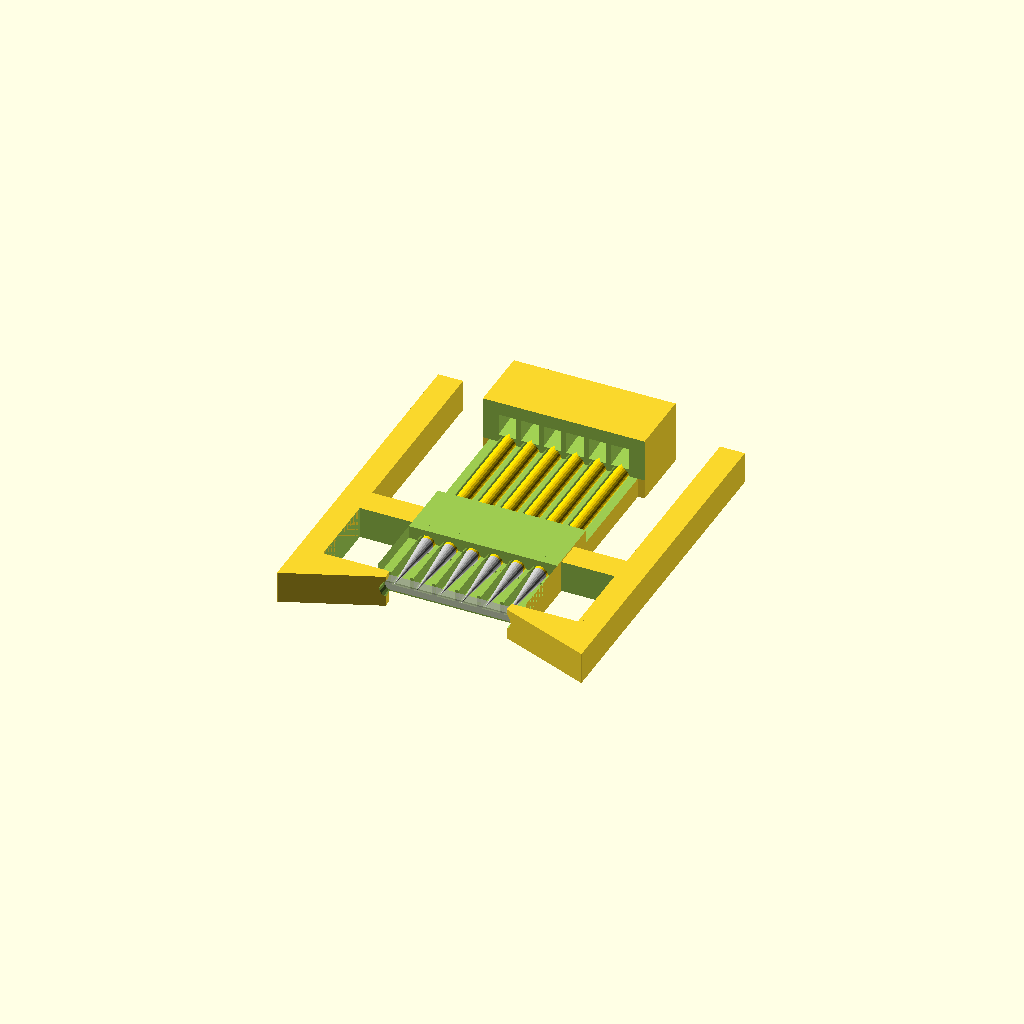
Cell 1: the model at its default parameters.
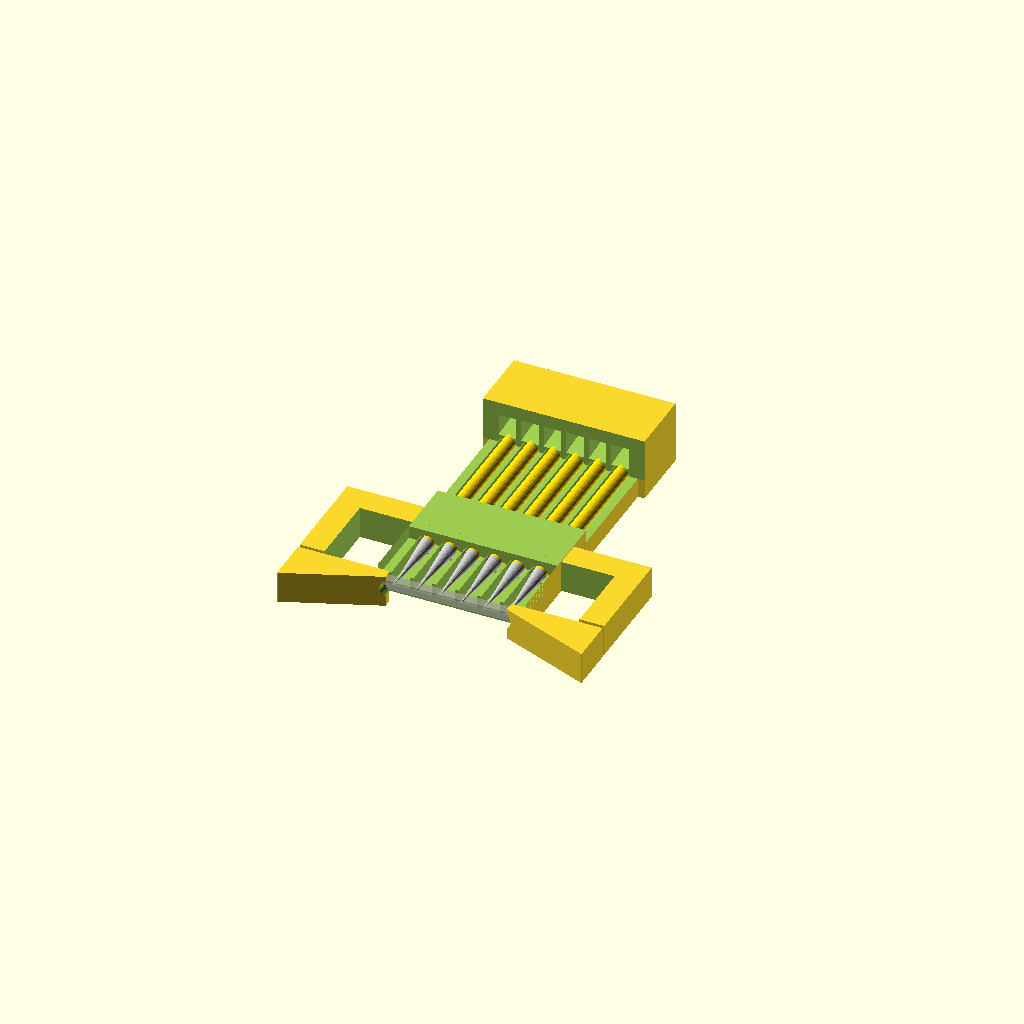
Cell 2: PCB_probe_clip_grip_enable = false (everything else at default).
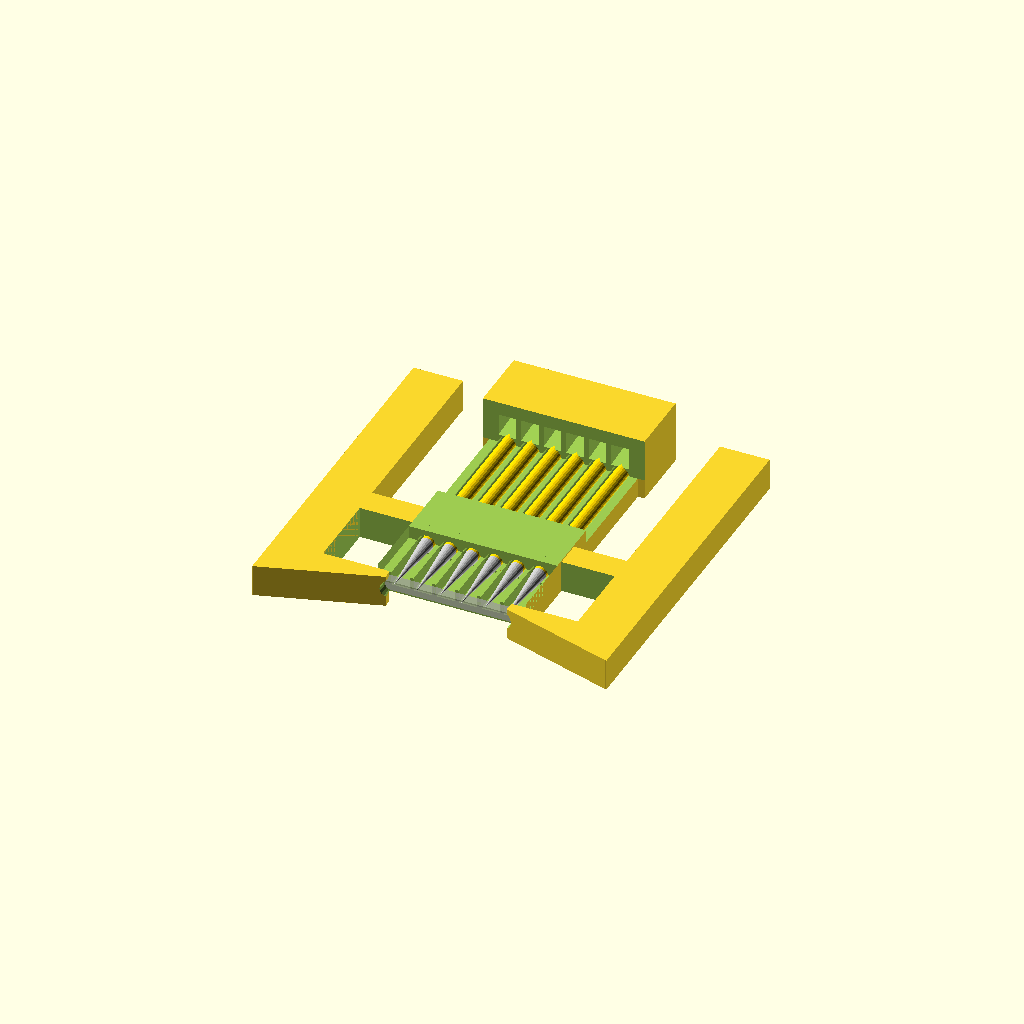
Cell 3: printer_nozzle = 0.8 (everything else at default).
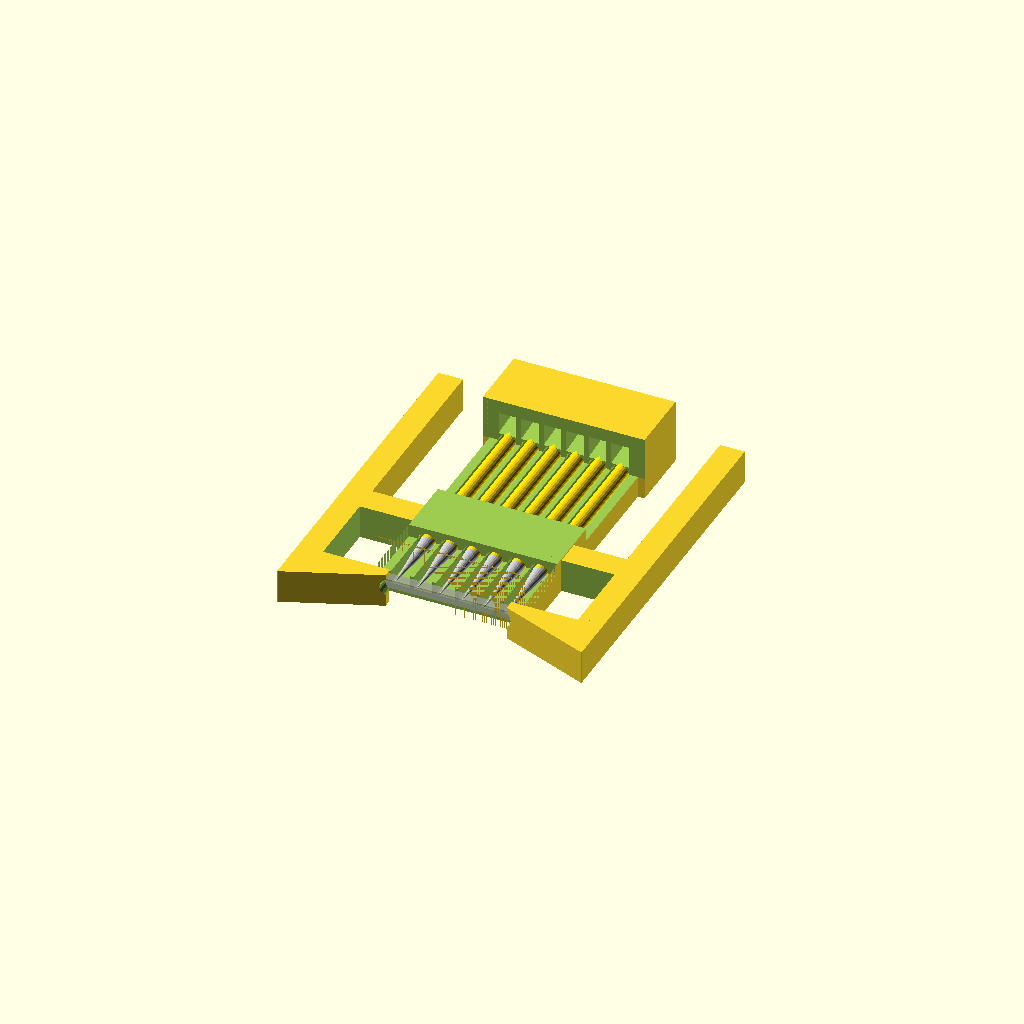
Cell 4: base_thickness = 0.4 (everything else at default).
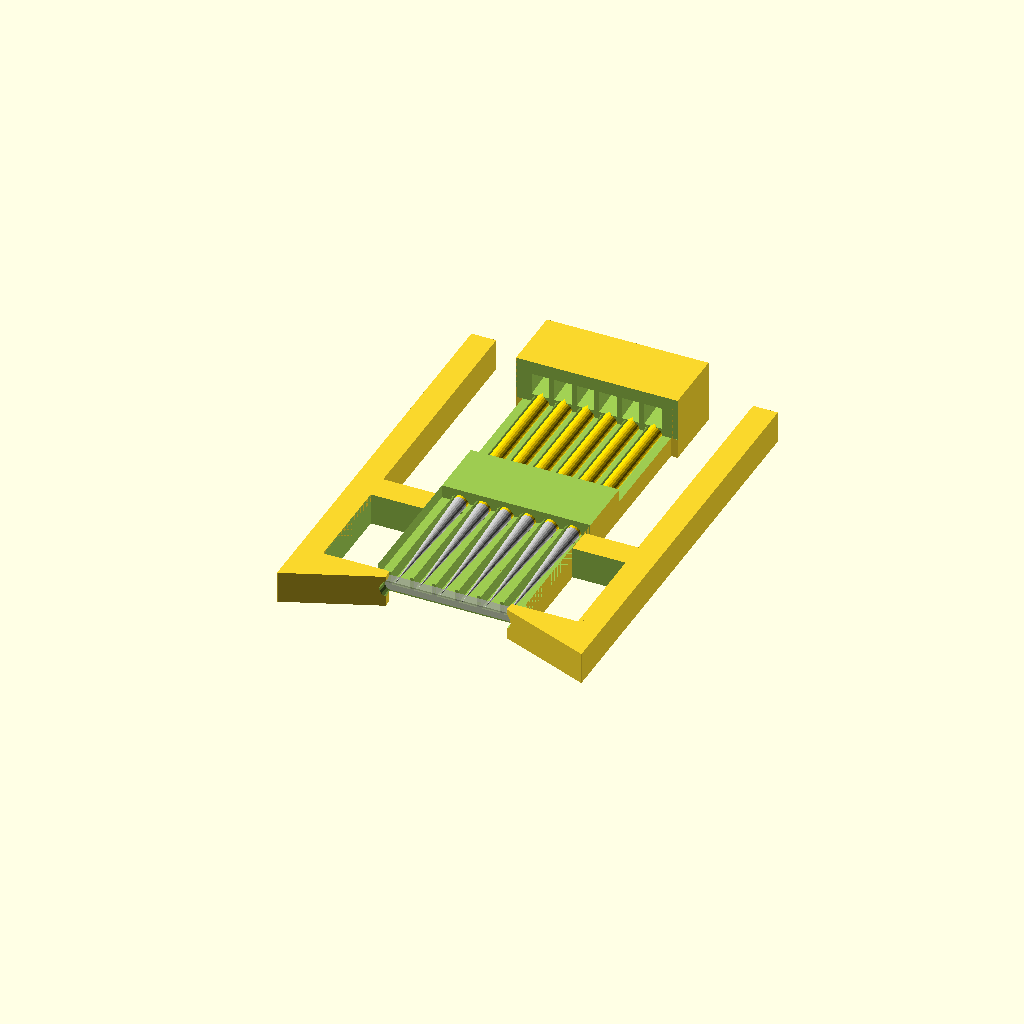
Cell 5: ppext = 16 (everything else at default).
All cells are drawn from one camera (rotation 55°, 0°, 25°, orthographic, colour scheme Cornfield), so only the parameter changes between them.
Source of the model, edge_header_programmer_clip/edge_header_programmer_clip_experimental.scad:
$fn=20;
/*
  Edge Header Programmer Clip Via Probes (e.g. OpenLog Clone)
  Author: Brian Khuu 2019
  
  This is originally designed for connecting to OpenLog Clones
  
  I used P100-E2 probes for this
  
  Note: The purple openlog clone Programmer Port essentally has [GND, RST, SCK, M0, M1, Vin]

*/

/* [Feature Selection] */
PCB_probe_clip_grip_enable = true;
PCB_probe_align_enable = false;

/* [Properties] */
// Designed For Printer Nozzle
printer_nozzle=0.4;

// Base Thickness
base_thickness = 0.2;

/* probe pin spec */
ppext = 8; // Probe extention length
ppbody = 25; // Body of the probe
ppdia = 1.5; // probe pin diameter

ppdiatol = 0.6; // tolerance for fitting
ppinset = 0.5;

ppdiaoutset = ppext-ppinset; // How far to space out to allow for side fits

/* PCB Pin Spacing and count */

// Pin Count
ppc = 6;

// Pin Spacing
pps = 2.54;

// PCB Thickness
pcb_thickness = 1.1; // 1mm Open Log Clone

// PCB Probe Offset (Bottom)
pcb_probe_offset = 1.3;

// PCB Probe Offset (Side)
pcb_probe_side_offset = 0;

/* Clip */
clip_tab = 5; // Clip tab to more easily open the clip

/* pcb */
pcb_h = 2; // pcb thickness

/* calc */
boxx = ppc * pps + ppdia;
boxy = 2 + ppbody + ppdiaoutset;
boxh = base_thickness+pcb_probe_offset+ppdiatol+5;

supported_pcb_size = pcb_probe_side_offset*2+boxx;

module probe_pin_req()
{
  inset=0;
  translate([0,0,-ppbody])
  union()
  {
    translate([0,0,0])
      cylinder(r1=(ppdia)/2,r2=(ppdia+ppdiatol)/2, h=3);
    translate([0,0,1])
      cylinder(r=(ppdia+ppdiatol)/2, h=ppbody+ppext+1);
    %color("gold") cylinder(r=ppdia/2, h=ppbody);
    %color("silver") translate([0,0,ppbody])
      cylinder(r=ppdia/2, r2=0, h=ppext);
  }
}

module openlog_clone_programmer_jig_clip()
{
  grip_gap=6;
  grip_thickness=printer_nozzle*7;
  grip_height=base_thickness+pcb_probe_offset+ppdiatol+ppdia;

  if (PCB_probe_clip_grip_enable)
  {
    translate([-grip_gap-grip_thickness,-1,0])
      cube([grip_thickness,boxy,grip_height]);
    translate([grip_gap+boxx,-0.5,0])
      cube([grip_thickness,boxy,grip_height]);
  }

  difference()
  {
    translate([-grip_gap-grip_thickness,0,0])
      cube([boxx+grip_gap*2+grip_thickness*2,boxy/3,grip_height]);
    translate([-grip_gap,-3,-1])
      cube([boxx+grip_gap*2,boxy/3,grip_height+2]);
  }
  translate([-(grip_thickness*2+grip_gap*2)/2,-0.5,0])
    hull()
    {
      translate([0,0,0])
        cube([(grip_thickness+grip_gap+ppdia-pcb_probe_side_offset),0.1,grip_height]);
      translate([0,-5,0])
        cube([0.1,0.1,grip_height]);
      translate([(grip_thickness+grip_gap+ppdia-pcb_probe_side_offset),-1,0])
        cube([0.1,0.1,grip_height]);
    }
  translate([(grip_thickness*2+grip_gap*2)/2+boxx,-0.5,0])
    hull()
    {
      translate([-(grip_thickness+grip_gap+ppdia-pcb_probe_side_offset),0,0])
        cube([(grip_thickness+grip_gap+ppdia-pcb_probe_side_offset),0.1,grip_height]);
      translate([-0.1,-5,0])
        cube([0.1,0.1,grip_height]);
      translate([-(grip_thickness+grip_gap+ppdia-pcb_probe_side_offset),-1,0])
        cube([0.1,0.1,grip_height]);
    }
}

module openlog_clone_programmer_jig()
{
  difference()
  {  
    /* Bulk */
    union()
    {
      difference()
      {
        cube([boxx,boxy,boxh]);
        translate([-5, 0, base_thickness+pcb_probe_offset+ppdia*1.5]) 
          cube([ppc * pps+10,ppbody, 5]);
        translate([0,0,-1])
          cube([4,pcb_thickness*2,boxh],center=true);
        translate([boxx,0,-1])
          cube([4,pcb_thickness*2,boxh],center=true);
      }
      translate([-(ppdia)/2, ppdiaoutset+7+ppbody/2, 0]) 
        cube([boxx+(ppdia),boxy-(ppdiaoutset+7+ppbody/2), boxh]);
      openlog_clone_programmer_jig_clip();
    }

    /* Probe Access Cutout */
    translate([-5, ppdiaoutset+7, base_thickness+pcb_probe_offset+ppdia/2]) 
      cube([ppc * pps+10,ppbody/2, boxh]);
      
    /* Module Cutout */
    translate([0, -0.001, 0]) 
      union()
      {
        if(PCB_probe_align_enable)
        {
          translate([0, 0,base_thickness]) 
            cube([boxx,pcb_thickness, boxh]);
        }
        else
        {
          translate([0, 0,-base_thickness/2]) 
            cube([boxx,pcb_thickness, boxh]);
        }
        
        translate([0, 0, base_thickness+ppdia+ppdiatol]) 
          cube([boxx,ppdiaoutset, boxh]);
      }
      
    /* Probe */
    for ( xi = [0 : 1 : ppc-1] )
    {
      translate([ppdia/2+pps/2+pps*xi, 0, base_thickness])
      union()
      {
        translate([0, ppdiaoutset, pcb_probe_offset+ppdiatol])
          rotate([90,0,0])
          probe_pin_req();
        
        translate([0, ppdiaoutset, pcb_probe_offset+ppdiatol])
          rotate([180,0,0])
            translate([0, (ppdiaoutset)/2, 0])
              cube([ppdia+ppdiatol,(ppdiaoutset),ppdia+1], center=true);
      }
    }
    
    /* Wire Guide (To solder onto the probe) */
    for ( xii = [0 : 1 : ppc-1] )
    {
      translate([ppdia/2+pps/2+pps*xii, boxy+1, base_thickness+ppdia+1.5+pcb_probe_offset+ppdiatol])
        rotate([95,0,0])
          cube([2,2.5,20],center=true);
    }
  }
}

openlog_clone_programmer_jig();

/* Visualisation */
%translate([boxx/2,pcb_thickness/2,base_thickness+pcb_probe_offset])
  cube([supported_pcb_size,pcb_thickness,1], center=true);
echo("##Supported PCB Length:",supported_pcb_size);
Customizer parameters (derived from the source; name, type, default, range or options):
PCB_probe_clip_grip_enable: bool, default true
PCB_probe_align_enable: bool, default false
printer_nozzle: number, default 0.4
base_thickness: number, default 0.2
ppext: number, default 8
ppbody: number, default 25
ppdia: number, default 1.5
ppdiatol: number, default 0.6
ppinset: number, default 0.5
ppc: number, default 6
pps: number, default 2.54
pcb_thickness: number, default 1.1
pcb_probe_offset: number, default 1.3
pcb_probe_side_offset: number, default 0
clip_tab: number, default 5
pcb_h: number, default 2
